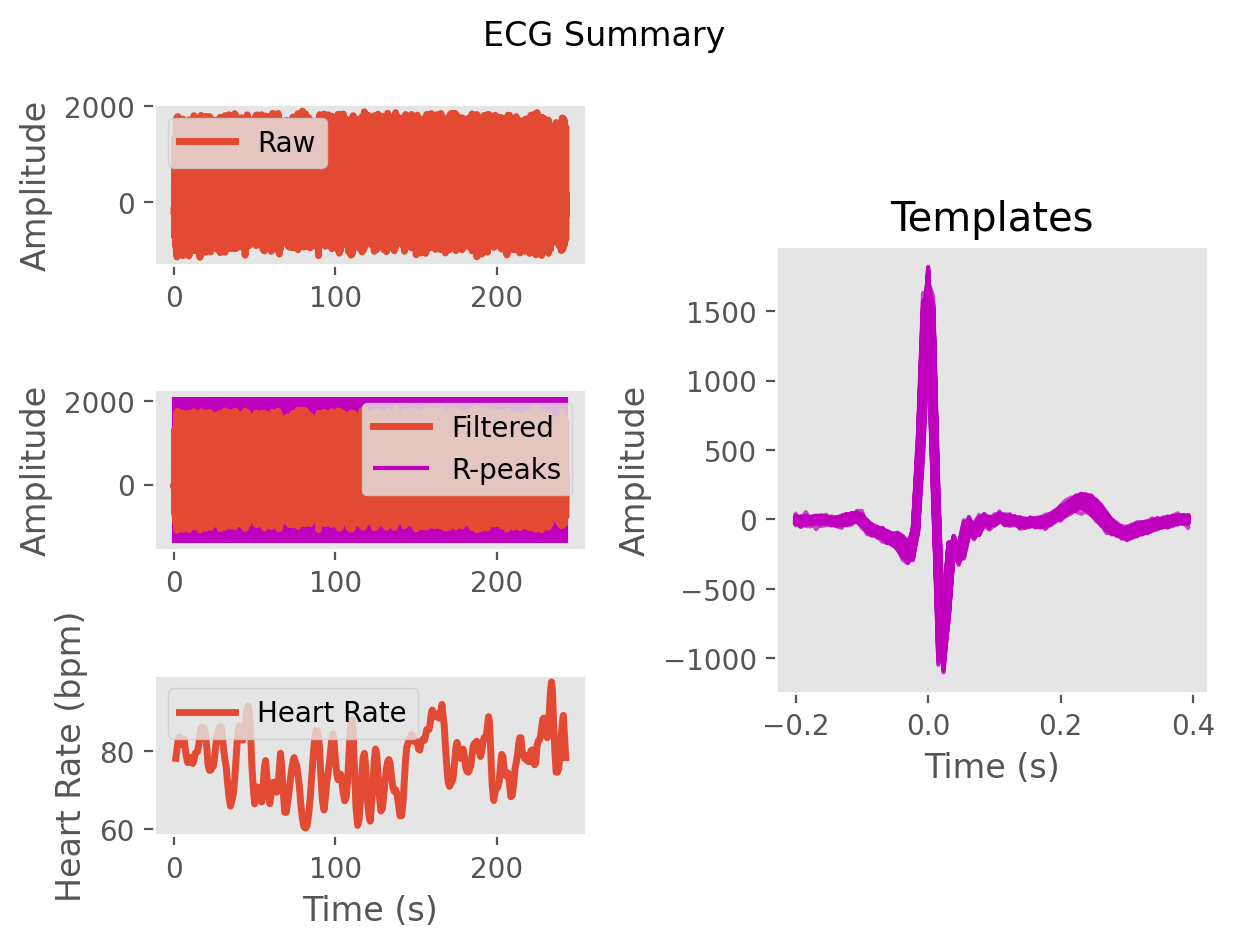

Source data for this figure (header and first rows):
ECG, -9.298405379502398, -8.110218167341312, -7.511747915424031, -6.715711547106967, -4.583375389338007, -2.104445815305276, -2.349936736304386, -6.9042341672403715, -12.862225572428068, -14.634504124201944, -9.915413895923272, -3.225853112759026, -0.7271940774943335, -1.2653556254335125, 1.0700736261281314, 5.556109970320971, 7.985511369526089, 7.430307460497925, -2.4811268776358553, -20.2592310358278, -17.810969404884577, 12.963040338731325, 29.712944631504733
Time (s), 0.0, 0.007692, 0.01538, 0.02308, 0.03077, 0.03846, 0.04615, 0.05385, 0.06154, 0.06923, 0.07692, 0.08462, 0.09231, 0.1, 0.1077, 0.1154, 0.1231, 0.1308, 0.1385, 0.1462, 0.1538, 0.1615, 0.1692
Rpeaks, 36, 138, 234, 328, 421, 514, 614, 708, 801, 896, 998, 1100, 1200, 1298, 1399, 1504, 1603, 1701, 1799, 1897, 1994, 2086, 2177
IBI Series, 719, 798, 806, 752, 736, 734, 730, 785, 738, 733, 741, 800, 804, 785, 764, 793, 831, 774, 772, 768, 770, 759, 727
Heart Rate, 86, 85, 83, 83, 83, 83, 83, 83, 83, 82, 81, 81, 80, 80, 80, 80, 80, 81, 81, 82, 83, 83, 82
